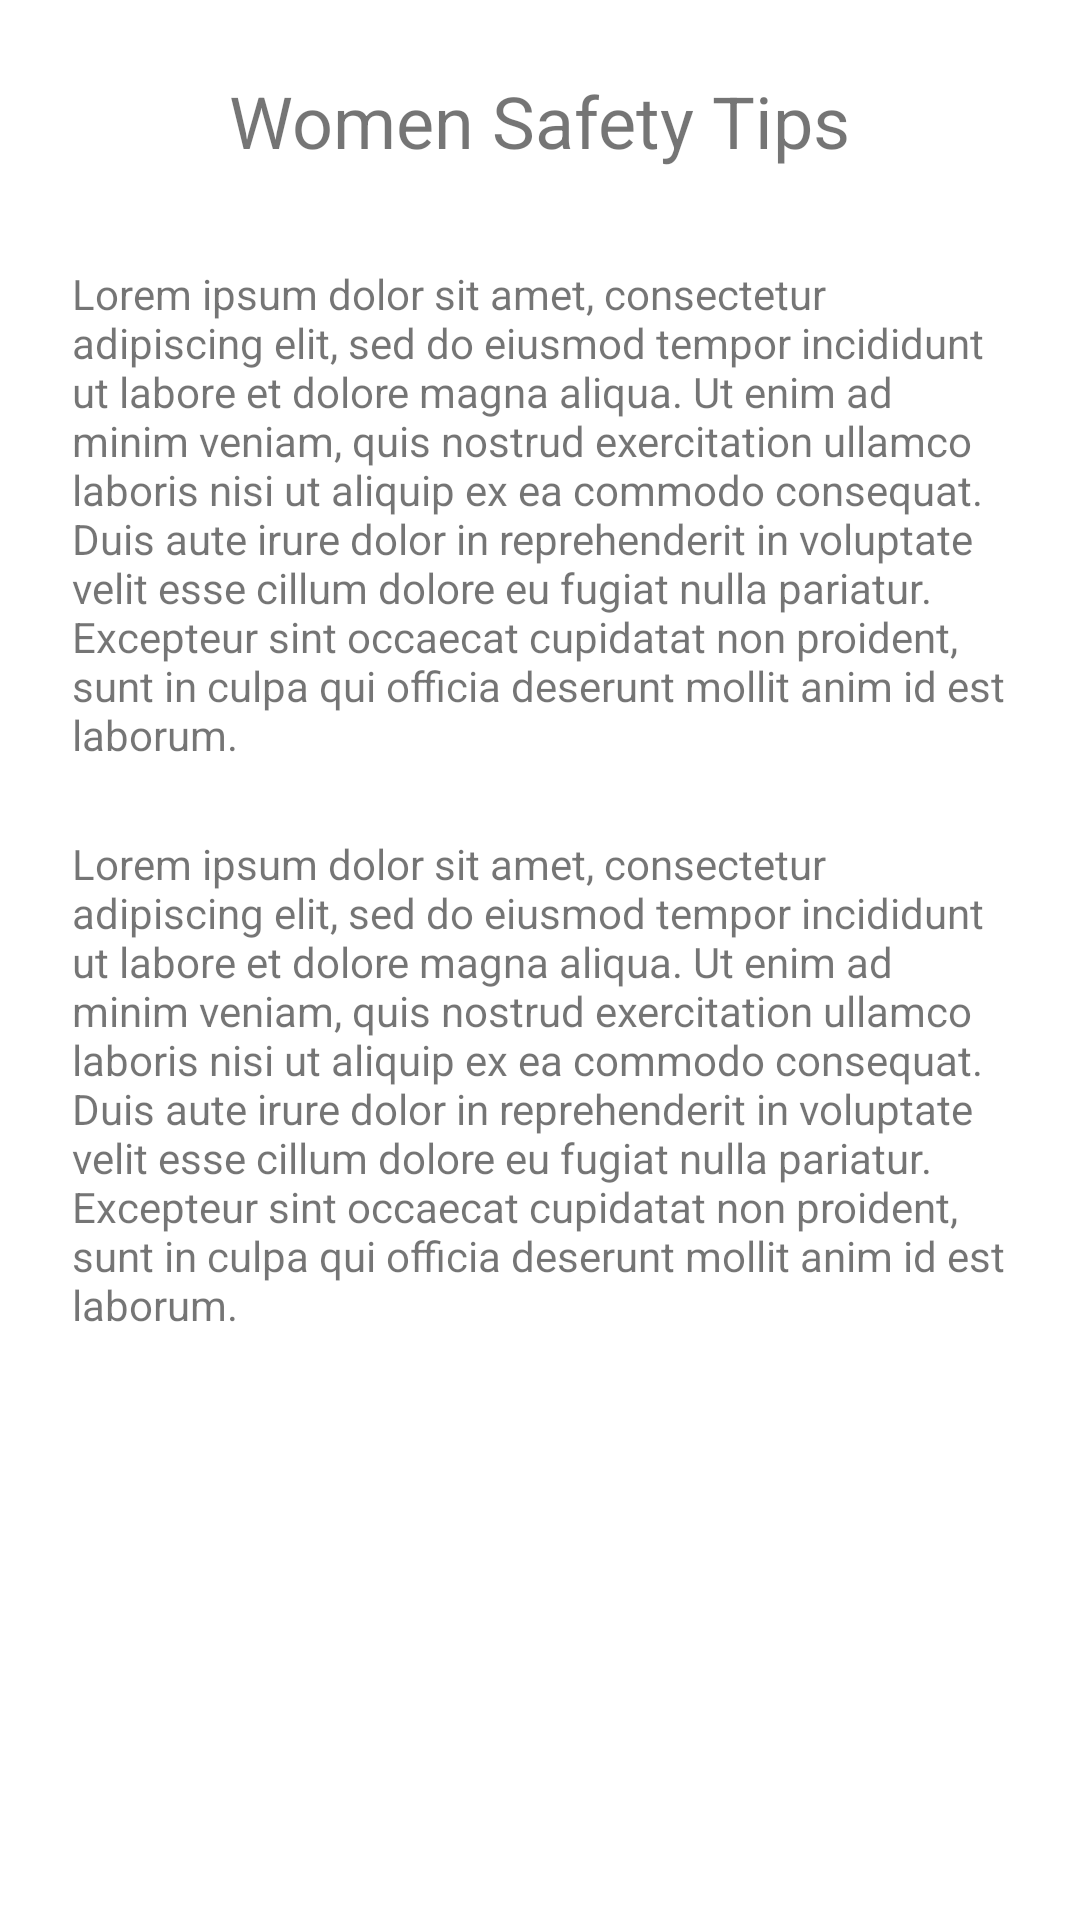

The Android layout XML behind this screen, and the referenced resources:
<!-- AndroidManifest.xml: activity theme Theme.WomenSafety -->
<!-- res/layout/activity_tips.xml -->
<?xml version="1.0" encoding="utf-8"?>
<androidx.constraintlayout.widget.ConstraintLayout xmlns:android="http://schemas.android.com/apk/res/android"
    xmlns:app="http://schemas.android.com/apk/res-auto"
    xmlns:tools="http://schemas.android.com/tools"
    android:layout_width="match_parent"
    android:layout_height="match_parent"
    tools:context=".TipsActivity">

    <TextView
        android:id="@+id/textView14"
        android:layout_width="wrap_content"
        android:layout_height="wrap_content"
        android:layout_marginTop="24dp"
        android:text="Women Safety Tips"
        android:textSize="24dp"
        app:layout_constraintEnd_toEndOf="parent"
        app:layout_constraintStart_toStartOf="parent"
        app:layout_constraintTop_toTopOf="parent" />

    <TextView
        android:id="@+id/textView15"
        android:layout_width="0dp"
        android:layout_height="wrap_content"
        android:layout_marginStart="24dp"
        android:layout_marginTop="32dp"
        android:layout_marginEnd="24dp"
        android:text="Lorem ipsum dolor sit amet, consectetur adipiscing elit, sed do eiusmod tempor incididunt ut labore et dolore magna aliqua. Ut enim ad minim veniam, quis nostrud exercitation ullamco laboris nisi ut aliquip ex ea commodo consequat. Duis aute irure dolor in reprehenderit in voluptate velit esse cillum dolore eu fugiat nulla pariatur. Excepteur sint occaecat cupidatat non proident, sunt in culpa qui officia deserunt mollit anim id est laborum."
        android:scrollbars="vertical"
        app:layout_constraintEnd_toEndOf="parent"
        app:layout_constraintStart_toStartOf="parent"
        app:layout_constraintTop_toBottomOf="@+id/textView14" />

    <TextView
        android:id="@+id/textView17"
        android:layout_width="0dp"
        android:layout_height="wrap_content"
        android:layout_marginStart="24dp"
        android:layout_marginTop="24dp"
        android:layout_marginEnd="24dp"
        android:scrollbars="vertical"
        android:text="Lorem ipsum dolor sit amet, consectetur adipiscing elit, sed do eiusmod tempor incididunt ut labore et dolore magna aliqua. Ut enim ad minim veniam, quis nostrud exercitation ullamco laboris nisi ut aliquip ex ea commodo consequat. Duis aute irure dolor in reprehenderit in voluptate velit esse cillum dolore eu fugiat nulla pariatur. Excepteur sint occaecat cupidatat non proident, sunt in culpa qui officia deserunt mollit anim id est laborum."
        app:layout_constraintEnd_toEndOf="parent"
        app:layout_constraintStart_toStartOf="parent"
        app:layout_constraintTop_toBottomOf="@+id/textView15" />

</androidx.constraintlayout.widget.ConstraintLayout>
<!-- resources referenced by this layout -->
<resources>
  <style name="Theme.WomenSafety" parent="Theme.MaterialComponents.DayNight.DarkActionBar">
          
          <item name="colorPrimary">@color/purple_500</item>
          <item name="colorPrimaryVariant">@color/purple_500</item>
          <item name="colorOnPrimary">@color/white</item>
          
          <item name="colorSecondary">@color/teal_200</item>
          <item name="colorSecondaryVariant">@color/teal_700</item>
          <item name="colorOnSecondary">@color/black</item>
          
          <item name="android:statusBarColor" tools:targetApi="l">?attr/colorPrimaryVariant</item>
          
      </style>
  <!-- not gathered from this repository: default colours our renderer supplied (Android Studio template values) -->
  <color name="purple_500">#FF6200EE</color>
  <color name="teal_200">#FF03DAC5</color>
  <color name="teal_700">#FF018786</color>
  <color name="black">#FF000000</color>
  <color name="white">#FFFFFFFF</color>
</resources>
